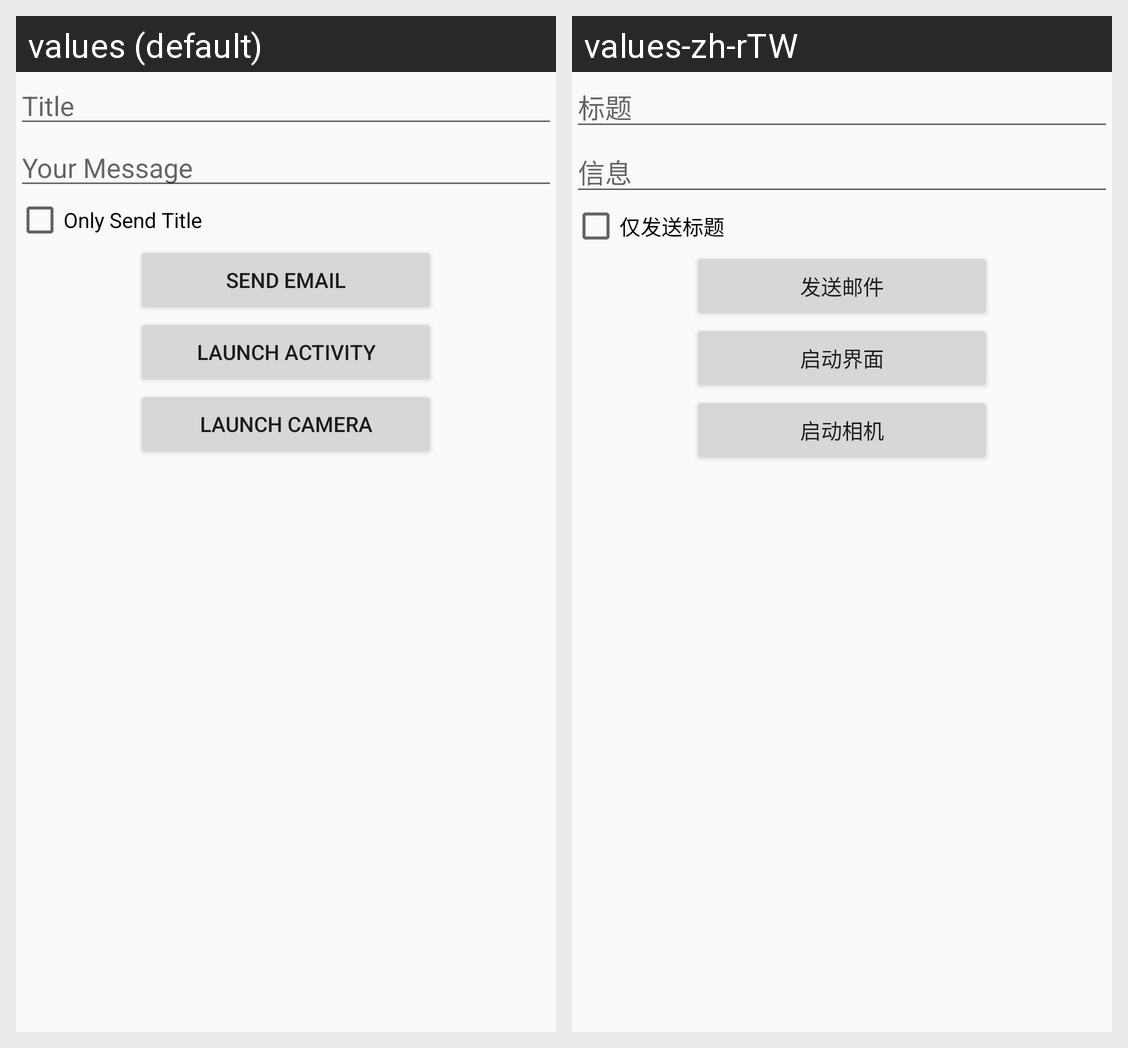

For this localized Android screen grid, give each drawn string resource with its value in every locale shown.
Android screen res/layout/activity_main.xml rendered under 2 locales, left to right: values (default), values-zh-rTW. Device: Nexus 5 (rendered at 1080×1920; each locale shown at half size, 540×960, under a caption strip naming it); theme AppTheme.
Strings drawn on this screen, with the default value and each locale's value (text and hints the layout hard-codes, and strings that could not be matched under every locale, appear in the picture but are not listed):

E_1
  values: Title
  values-zh-rTW: 标题

E_2
  values: Your Message
  values-zh-rTW: 信息

C_1
  values: Only Send Title
  values-zh-rTW: 仅发送标题

B_1
  values: Send Email
  values-zh-rTW: 发送邮件

B_2
  values: Launch Activity
  values-zh-rTW: 启动界面

B_3
  values: Launch Camera
  values-zh-rTW: 启动相机
